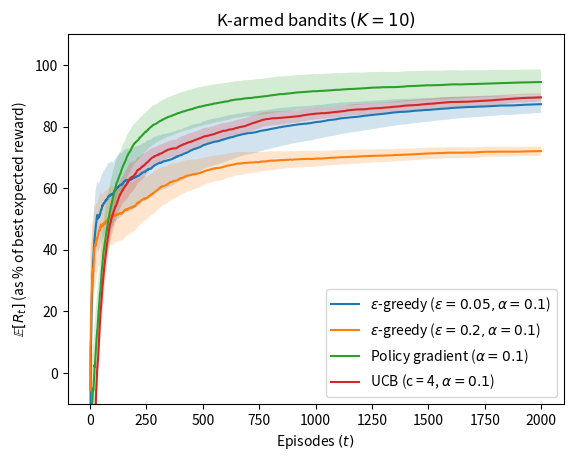

Python code for this plot:
#!/usr/bin/env python
# -*- coding: utf-8 -*-

"""
    rl_zoo.simple_bandits
    ~~~~~~~~~~~~~~~~~~~~~

    Simple k-armed bandits examples
    3 algorithms implemented
        - UCB
        - epsilon-greedy with value table
        - bandit policy gradient

"""

import numpy as np
import matplotlib.pyplot as plt
import seaborn as sns
from tqdm import tqdm

def softmax(z):
    zm = np.exp(z-z.max())
    return zm/zm.sum()

class Bandit:

    """Bandit class to generate the bandit problem and the pull arm function"""

    def __init__(self, K, means=None, var=None):
        """TODO: to be defined1. """
        self.K = K
        self.means = np.random.randn(K,)*5 if means is None else means
        self.var = np.ones(K,)*3 if means is None else means

    def pull(self, a):
        """Pull arm k out of K and return observed reward

        :k: arm to pull
        :returns: observed reward

        """
        r =  np.random.randn()*self.var[a]+self.means[a]
        #self.update_arms()
        return r

    def reinitialize(self):
        self.means = np.random.randn(K,)*5
        self.var = np.ones(K,)*3


    # def update_arms(self):
    #     """
    #     Moves the means of the arms according to a brownian motion
    #     """
    #     self.means += np.random.standard_normal(self.means.shape)*.0


class Strategy(object):

    """Virtual class for all strategies (ubc, eps-greedy, policy gradient..)"""

    def run_round(self, n_round=5, episodes=1000, plot=True):
        # we compute mean and variance recursively
        M_reward = np.zeros(episodes,) #n x mean
        S_reward = np.zeros(episodes,) #n x var
        for i_round in tqdm(range(1, n_round+1)):
            self.reinitialize()
            #self.bandit.reinitialize()
            rewards = np.zeros(episodes,)
            for i in range(episodes):
                # Select action
                a = self.action()
                # Get reward for that action
                r = self.bandit.pull(a)
                #r = 100*r/self.bandit.means.max()
                # Update strategy with given action/reward pair
                self.observe(a, r)

                rewards[i] = r
            x = np.cumsum(rewards)/np.arange(1, episodes+1)# Rt/t
            M_reward += x
            S_reward += ((i_round)*x - M_reward)**2/(i_round*(i_round+1))
        meanR, stdR = M_reward/n_round, np.sqrt(S_reward/n_round)
        if plot:
            self.plot(meanR, stdR)
        return meanR, stdR

    def plot(self, meanR, stdR):
        best_reward = bandit.means.max()
        vec = np.arange(episodes)
        meanR, stdR = 100*meanR/best_reward, 50*stdR/best_reward
        # Plot the average curve and fill 1 sigma around
        plt.plot(vec, meanR, label=self.label())
        plt.fill_between(vec, meanR-stdR, meanR+stdR, alpha = 0.2)

class UCB(Strategy):

    """Class for the UCB algorithm"""

    def __init__(self, bandit, c=None, alpha=None):
        self.bandit = bandit
        self.Q = np.ones(bandit.K,)*0
        self.N = np.zeros(bandit.K,)
        self.c = c if c is not None else 4
        self.alpha = alpha if alpha is not None else .1

    def action(self):
        if np.any(self.N==0):
            best_actions = np.argwhere(self.N==0)
            a = best_actions[np.random.randint(best_actions.size)]
        else:
            value = self.Q + self.c*np.sqrt(np.log(self.N.sum())/self.N)
            a = np.argmax(value)
        return a

    def observe(self, a, r):
        self.Q[a] = self.Q[a] + self.alpha*(r - self.Q[a])
        self.N[a] += 1

    def reinitialize(self):
        self.Q *= 0
        self.N *= 0

    def label(self):
        return r'UCB (c = {}, $\alpha = {}$)'.format(self.c, self.alpha)

class eps_greedy_value_table(Strategy):

    """Class for the epsilon-greedy policy using tabular values"""

    def __init__(self, bandit, eps=1, alpha=.1):
        """init function for the epsilon greedy strategy

        :bandit: its associated bandit problem (contain pull_arm function)
        :eps: rate at which we select random actions
        :alpha: learning rate

        """
        self.Q = np.zeros(bandit.K,)
        self.eps = eps
        self.alpha = alpha
        self.bandit = bandit

    def action(self):
        """Return selected action"""
        # with probability epsilon we choose at random
        if self.eps > np.random.rand():
            a = np.random.randint(0, bandit.K)
        # otherwise we select our best action
        else:
            # --- to prevent from selecting same sequence of actions
            # each time when Q is 0 ---
            best_actions = np.argwhere(self.Q == np.max(self.Q))
            a = best_actions[np.random.randint(best_actions.size)]
        return a

    def observe(self, a, r):
        """ Update value function with new reward """
        self.Q[a] = self.Q[a] + self.alpha*(r - self.Q[a])

    def reinitialize(self):
        self.Q *= 0

    def label(self):
        return r'$\epsilon$-greedy ($\epsilon = {}, \alpha = {} $)'.format(self.eps, self.alpha)

class Policy_gradient(Strategy):

    """Policy based strategy"""

    def __init__(self, bandit, alpha=0.1):
        """Init for policy based strat.

        :alpha: learning rate

        """
        self.alpha = alpha
        self.bandit = bandit
        self.H = np.ones(self.bandit.K,)*0
        self.proba = np.ones_like(self.H,)/self.H.size
        self.r_m = 0
        self.counter = 0

    def action(self):
        self.proba = softmax(self.H)
        a = np.argmax(np.random.multinomial(1, self.proba))
        return a

    def observe(self, a, r):
        self.r_m = self.counter/(1+self.counter)*self.r_m + 1/(1+self.counter)*r
        self.counter += 1
        self.H -= self.alpha*(r - self.r_m)*self.proba
        self.H[a] += self.alpha*(r - self.r_m)

    def reinitialize(self):
        self.H *= 0
        self.proba = np.ones_like(self.H,)/self.H.size
        self.counter = 0
        self.r_m = 0

    def label(self):
        return r'Policy gradient ($\alpha = {}$)'.format(self.alpha)



K, episodes = 10, 2000
n_round = 50
bandit = Bandit(K)


best_reward = np.max(bandit.means)
print('Best value:', best_reward)

# Strategy 1
eps = 0.05
e_gr = eps_greedy_value_table(bandit, eps)
e_gr.run_round(n_round, episodes=episodes)

# Strategy 2
eps = 0.2
e_gr2 = eps_greedy_value_table(bandit, eps)
e_gr2.run_round(n_round, episodes=episodes)

# Strategy 3
pg = Policy_gradient(bandit)
pg.run_round(n_round, episodes=episodes)

# Strategy 4
ucb = UCB(bandit)
ucb.run_round(n_round, episodes=episodes)


# Add title and axis labels to the plot
plt.legend(loc='best')
axes=plt.gca()
axes.set_ylim([-10, 110])
plt.xlabel('Episodes $(t)$')
plt.ylabel('$\mathbb{E} [R_t]$ (as % of best expected reward)')
plt.title('K-armed bandits $(K={})$'.format(K))
plt.show()
